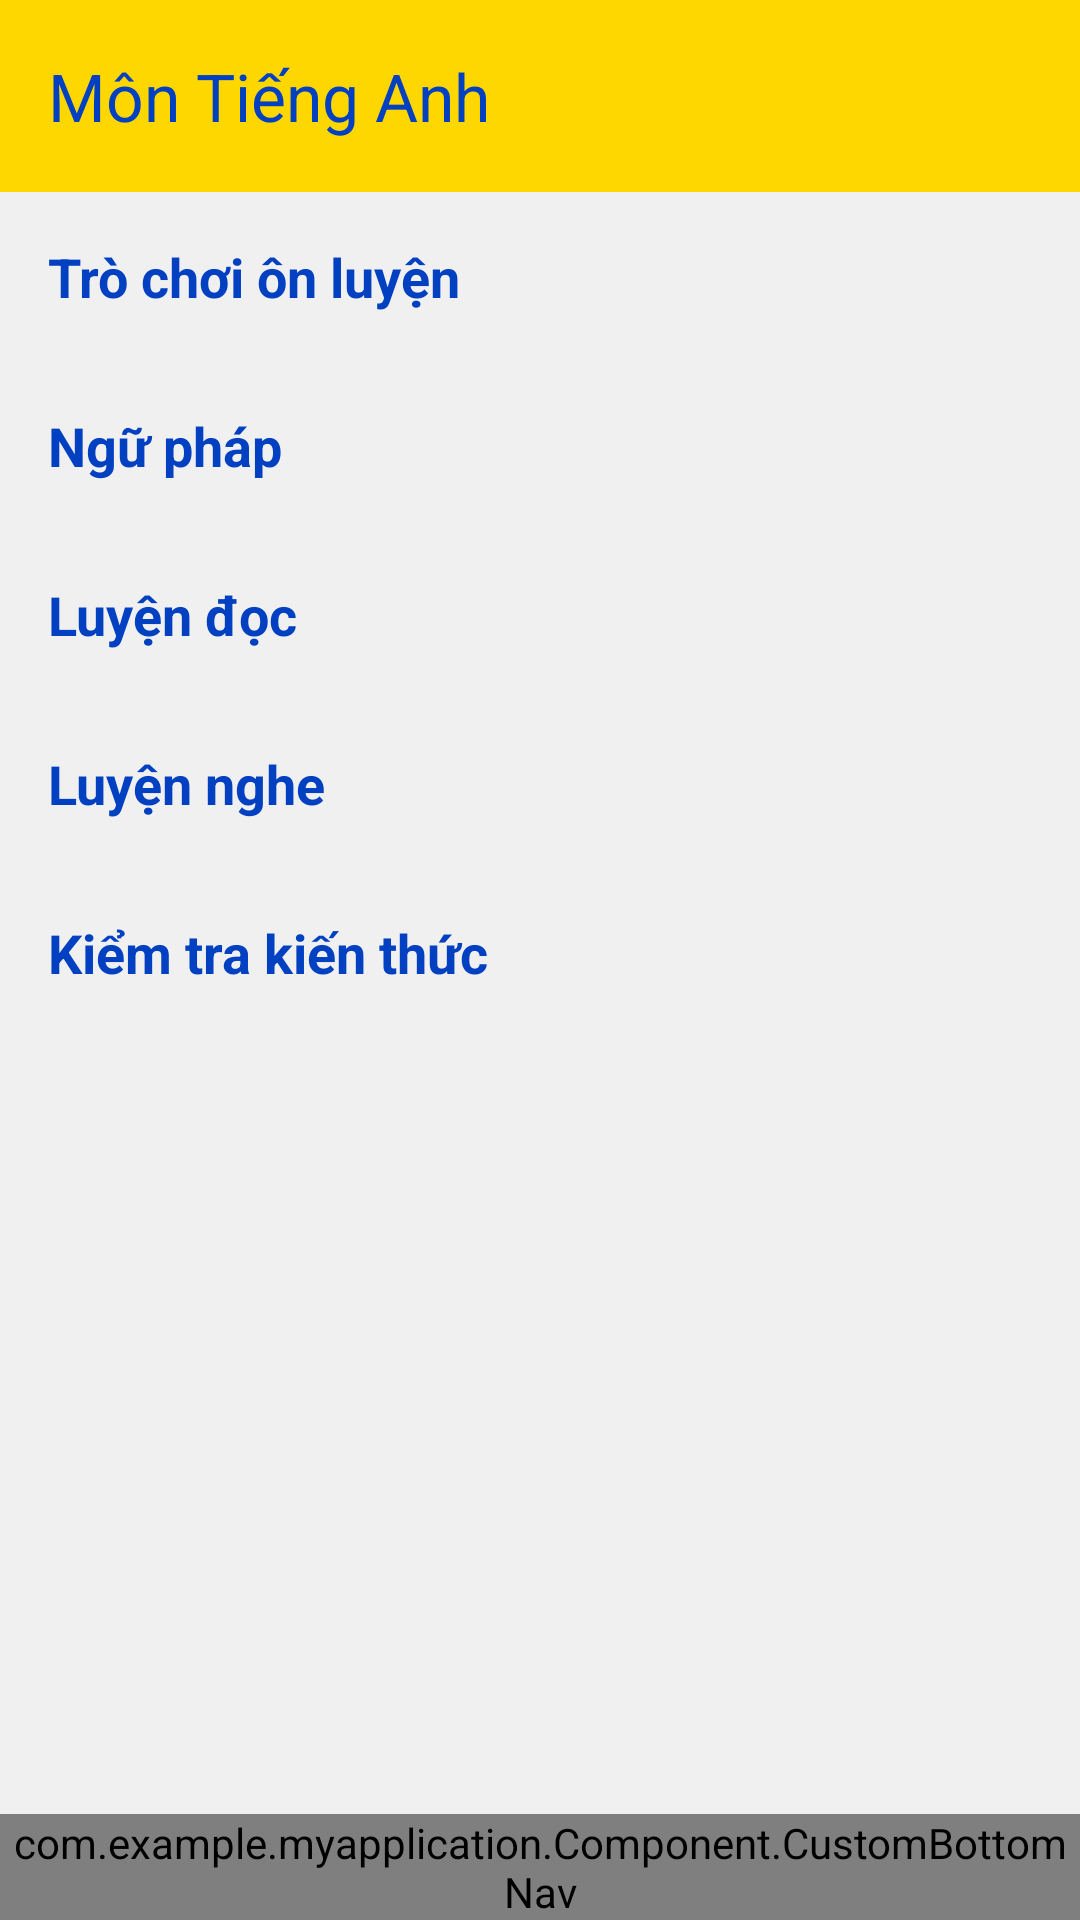

Layout XML and referenced resources for this Android screen:
<!-- AndroidManifest.xml: application theme Theme.MyApplication -->
<!-- res/layout/activity_english_subject.xml -->
<?xml version="1.0" encoding="utf-8"?>
<androidx.constraintlayout.widget.ConstraintLayout xmlns:android="http://schemas.android.com/apk/res/android"
    xmlns:app="http://schemas.android.com/apk/res-auto"
    xmlns:tools="http://schemas.android.com/tools"
    android:layout_width="match_parent"
    android:layout_height="match_parent"
    android:fitsSystemWindows="true"
    android:background="@color/light_gray_background"
    tools:context=".Activity.EnglishSubjectActivity">

    
    <com.google.android.material.appbar.AppBarLayout
        android:id="@+id/appBarLayout"
        android:layout_width="match_parent"
        android:layout_height="wrap_content"
        app:layout_constraintTop_toTopOf="parent">

        <com.google.android.material.appbar.MaterialToolbar
            android:id="@+id/toolbar"
            android:layout_width="match_parent"
            android:layout_height="?attr/actionBarSize"
            android:background="@color/color_yellow"
            app:title="@string/title_subject_english"
            app:titleTextColor="@color/primary_blue" />

    </com.google.android.material.appbar.AppBarLayout>

    
    <androidx.core.widget.NestedScrollView
        android:layout_width="match_parent"
        android:layout_height="0dp"
        app:layout_constraintTop_toBottomOf="@id/appBarLayout"
        app:layout_constraintBottom_toTopOf="@id/bottomNav">

        <LinearLayout
            android:layout_width="match_parent"
            android:layout_height="wrap_content"
            android:orientation="vertical"
            android:padding="16dp">

            
            <TextView
                style="@style/SectionTitle"
                android:text="@string/english_section_games" />

            
            <androidx.recyclerview.widget.RecyclerView
                android:id="@+id/rvGames"
                android:layout_width="match_parent"
                android:layout_height="wrap_content"
                tools:listitem="@layout/item_game_card"
                tools:itemCount="3"/>

            
            <TextView
                style="@style/SectionTitle"
                android:layout_marginTop="24dp"
                android:text="@string/english_section_grammar" />

            <androidx.recyclerview.widget.RecyclerView
                android:id="@+id/rvGrammar"
                android:layout_width="match_parent"
                android:layout_height="wrap_content"
                tools:listitem="@layout/list_item_chapter"
                tools:itemCount="2"/>

            
            <TextView
                style="@style/SectionTitle"
                android:layout_marginTop="24dp"
                android:text="@string/english_section_reading" />

            <androidx.recyclerview.widget.RecyclerView
                android:id="@+id/rvReading"
                android:layout_width="match_parent"
                android:layout_height="wrap_content"
                tools:listitem="@layout/list_item_chapter"
                tools:itemCount="3"/>

            
            <TextView
                style="@style/SectionTitle"
                android:layout_marginTop="24dp"
                android:text="@string/english_section_listening" />

            <androidx.recyclerview.widget.RecyclerView
                android:id="@+id/rvListening"
                android:layout_width="match_parent"
                android:layout_height="wrap_content"
                tools:listitem="@layout/list_item_chapter"
                tools:itemCount="2"/>

            
            <TextView
                style="@style/SectionTitle"
                android:layout_marginTop="24dp"
                android:text="@string/english_section_knowledge_check" />

            <androidx.recyclerview.widget.RecyclerView
                android:id="@+id/rvKnowledgeCheck"
                android:layout_width="match_parent"
                android:layout_height="wrap_content"
                tools:listitem="@layout/list_item_chapter"
                tools:itemCount="2"/>

        </LinearLayout>
    </androidx.core.widget.NestedScrollView>

    <com.example.myapplication.Component.CustomBottomNav
        android:id="@+id/bottomNav"
        android:layout_width="match_parent"
        android:layout_height="wrap_content"
        app:layout_constraintBottom_toBottomOf="parent"/>

</androidx.constraintlayout.widget.ConstraintLayout>
<!-- res/layout/item_game_card.xml (included above) -->
<?xml version="1.0" encoding="utf-8"?>
<com.google.android.material.card.MaterialCardView xmlns:android="http://schemas.android.com/apk/res/android"
    xmlns:app="http://schemas.android.com/apk/res-auto"
    android:layout_width="wrap_content"
    android:layout_height="wrap_content"
    android:layout_margin="4dp"
    app:cardCornerRadius="12dp"
    app:cardElevation="4dp"
    android:fitsSystemWindows="true"
    app:strokeColor="@color/color_yellow"
    app:strokeWidth="1dp">

    <LinearLayout
        android:layout_width="match_parent"
        android:layout_height="wrap_content"
        android:orientation="vertical"
        android:gravity="center"
        android:padding="16dp"
        android:minWidth="100dp">

        <ImageView
            android:id="@+id/ivGameIcon"
            android:layout_width="40dp"
            android:layout_height="40dp"
            android:src="@drawable/ic_launcher_foreground"
            app:tint="@color/primary_blue" />

        <TextView
            android:id="@+id/tvGameTitle"
            android:layout_width="wrap_content"
            android:layout_height="wrap_content"
            android:layout_marginTop="8dp"
            android:text="Flashcards"
            android:textColor="@color/primary_blue"
            android:textStyle="bold" />
    </LinearLayout>

</com.google.android.material.card.MaterialCardView>
<!-- res/layout/list_item_chapter.xml (included above) -->
<?xml version="1.0" encoding="utf-8"?>
<androidx.cardview.widget.CardView xmlns:android="http://schemas.android.com/apk/res/android"
    xmlns:app="http://schemas.android.com/apk/res-auto"
    xmlns:tools="http://schemas.android.com/tools"
    android:layout_width="match_parent"
    android:layout_height="wrap_content"
    android:layout_marginVertical="8dp"
    app:cardCornerRadius="12dp"
    android:fitsSystemWindows="true"
    app:cardElevation="2dp">

    <androidx.constraintlayout.widget.ConstraintLayout
        android:layout_width="match_parent"
        android:layout_height="wrap_content"
        android:padding="16dp">

        <ImageView
            android:id="@+id/ivChapterIcon"
            android:layout_width="32dp"
            android:layout_height="32dp"
            android:src="@drawable/ic_launcher_foreground"
            app:tint="@color/primary_blue"
            app:layout_constraintStart_toStartOf="parent"
            app:layout_constraintTop_toTopOf="parent" />

        <TextView
            android:id="@+id/tvChapterTitle"
            android:layout_width="0dp"
            android:layout_height="wrap_content"
            android:layout_marginStart="16dp"
            android:textColor="@color/primary_blue"
            android:textSize="16sp"
            android:textStyle="bold"
            app:layout_constraintEnd_toStartOf="@+id/btnLearnNow"
            app:layout_constraintStart_toEndOf="@+id/ivChapterIcon"
            app:layout_constraintTop_toTopOf="parent"
            tools:text="Chapter Title Here" />

        <TextView
            android:id="@+id/tvLessonCount"
            android:layout_width="wrap_content"
            android:layout_height="wrap_content"
            android:textColor="@color/color_text"
            android:textSize="12sp"
            app:layout_constraintStart_toStartOf="@+id/tvChapterTitle"
            app:layout_constraintTop_toBottomOf="@+id/tvChapterTitle"
            tools:text="X lessons" />

        
        <ProgressBar
            android:id="@+id/progressBar"
            style="?android:attr/progressBarStyleHorizontal"
            android:layout_width="0dp"
            android:layout_height="8dp"
            android:layout_marginTop="8dp"
            android:progressDrawable="@drawable/bg_progress_bar"
            app:layout_constraintEnd_toEndOf="@+id/tvChapterTitle"
            app:layout_constraintStart_toStartOf="@+id/tvChapterTitle"
            app:layout_constraintTop_toBottomOf="@+id/tvLessonCount"
            tools:progress="60" />

        <TextView
            android:id="@+id/btnLearnNow"
            android:layout_width="wrap_content"
            android:layout_height="wrap_content"
            android:background="@drawable/bg_button_yellow_rounded"
            android:paddingHorizontal="16dp"
            android:paddingVertical="8dp"
            android:text="@string/learn_now"
            android:textColor="@color/primary_blue"
            android:textStyle="bold"
            app:layout_constraintBottom_toBottomOf="parent"
            app:layout_constraintEnd_toEndOf="parent"
            app:layout_constraintTop_toTopOf="parent" />

    </androidx.constraintlayout.widget.ConstraintLayout>

</androidx.cardview.widget.CardView>
<!-- resources referenced by this layout -->
<resources>
  <color name="color_text">#AAA7A7</color>
  <color name="color_yellow">#FFD700</color>
  <color name="light_gray_background">#F0F0F0</color>
  <color name="primary_blue">#0040C1</color>
  <!-- drawable bg_button_yellow_rounded (drawable) -->
  <?xml version="1.0" encoding="utf-8"?>
  <shape xmlns:android="http://schemas.android.com/apk/res/android">
      <solid android:color="@color/color_yellow"/>
      <corners android:radius="16dp"/>
  </shape>
  <!-- drawable bg_progress_bar (drawable) -->
  <?xml version="1.0" encoding="utf-8"?>
  <layer-list xmlns:android="http://schemas.android.com/apk/res/android">
  
      
      <item android:id="@android:id/background">
          <shape>
              <corners android:radius="4dp" />
              <solid android:color="#E0E0E0" />
          </shape>
      </item>
  
      
      <item android:id="@android:id/progress">
          <clip>
              <shape>
                  <corners android:radius="4dp" />
                  <solid android:color="@color/color_yellow" />
              </shape>
          </clip>
      </item>
  
  </layer-list>
  <string name="english_section_games">Trò chơi ôn luyện</string>
  <string name="english_section_grammar">Ngữ pháp</string>
  <string name="english_section_knowledge_check">Kiểm tra kiến thức</string>
  <string name="english_section_listening">Luyện nghe</string>
  <string name="english_section_reading">Luyện đọc</string>
  <string name="learn_now">Học ngay</string>
  <string name="title_subject_english">Môn Tiếng Anh</string>
  <style name="SectionTitle" parent="Widget.AppCompat.TextView">
          <item name="android:layout_width">wrap_content</item>
          <item name="android:layout_height">wrap_content</item>
          <item name="android:textSize">18sp</item>
          <item name="android:textStyle">bold</item>
          <item name="android:textColor">@color/primary_blue</item>
          <item name="android:layout_marginBottom">8dp</item>
      </style>
  <style name="Theme.MyApplication" parent="Base.Theme.MyApplication" />
  <style name="Base.Theme.MyApplication" parent="Theme.Material3.DayNight.NoActionBar">
          
      </style>
</resources>
